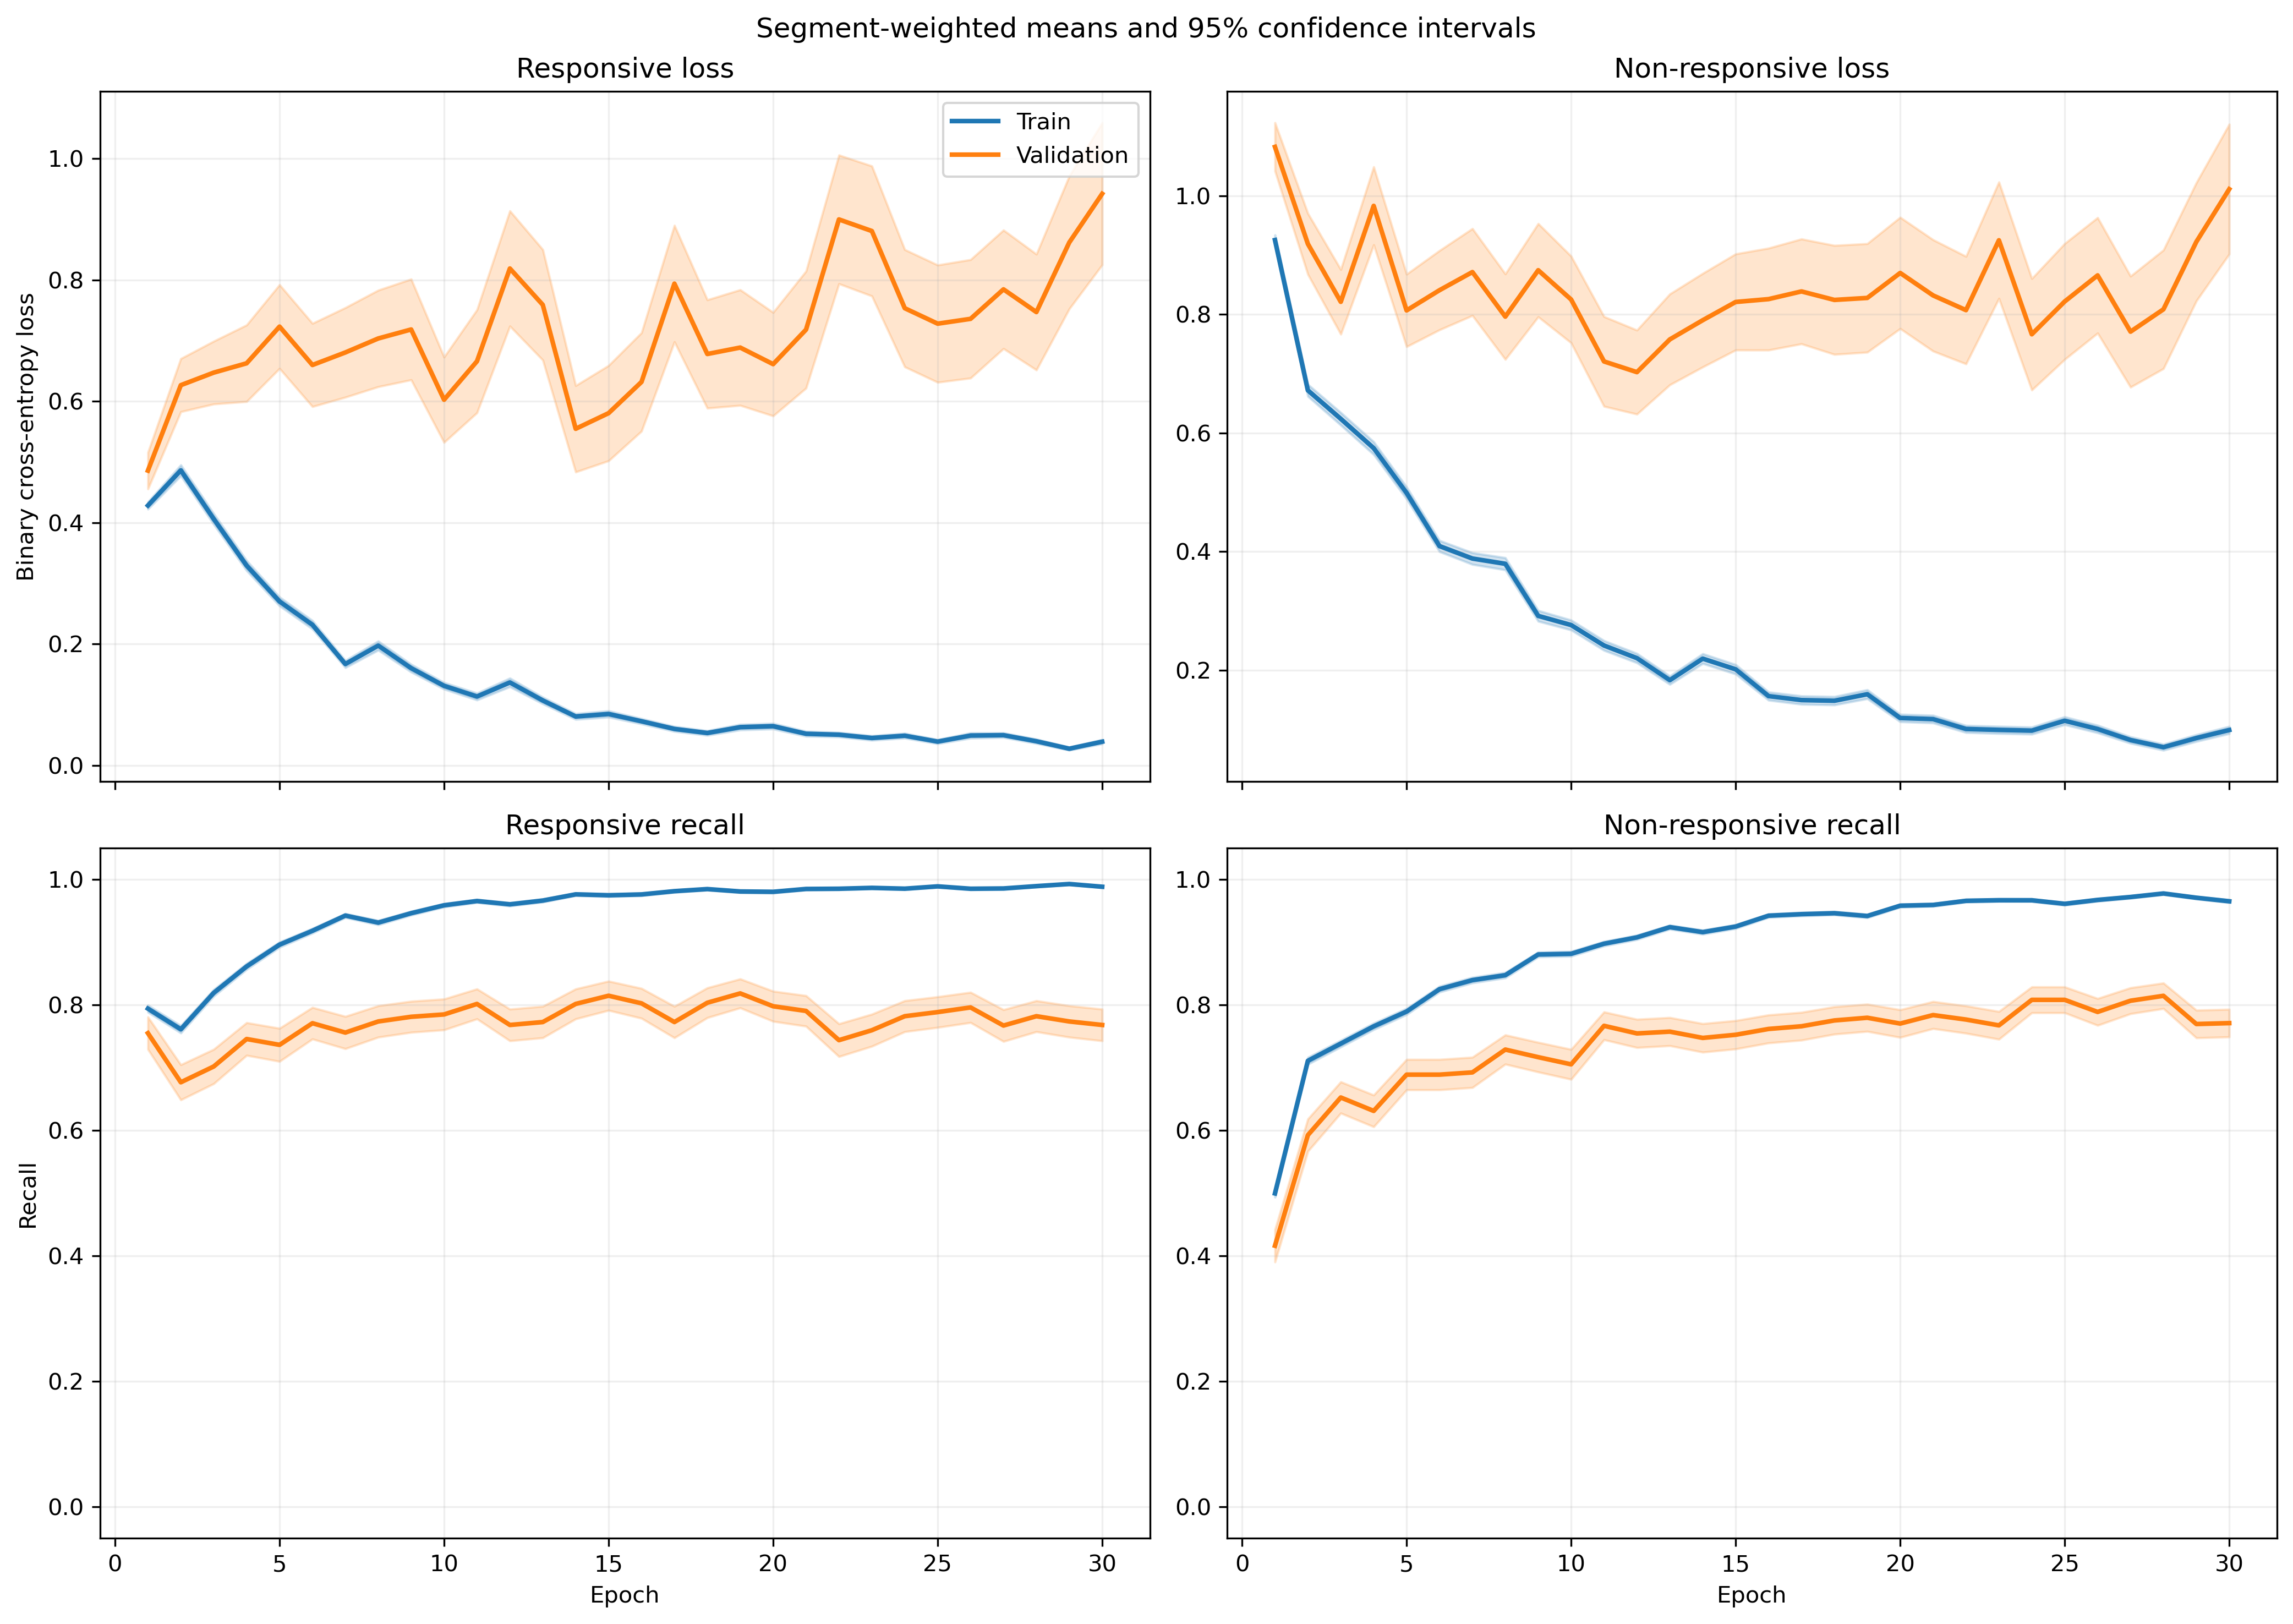

The table this chart was drawn from, first rows:
fold, epoch, split, r_loss, r_loss_count, r_loss_sum, r_loss_sum_sq, r_recall, r_recall_count, r_recall_sum, r_recall_sum_sq, nr_loss, nr_loss_count, nr_loss_sum, nr_loss_sum_sq, nr_recall, nr_recall_count, nr_recall_sum, nr_recall_sum_sq
1, 1, train, 0.4588, 1063, 487.7, 474.7, 0.7742, 1063, 823.0, 823.0, 0.8761, 1401, 1227, 1858, 0.5546, 1401, 777.0, 777.0
1, 1, validation, 0.1058, 10, 1.058, 0.1693, 1.0, 10, 10.0, 10.0, , 0, 0.0, 0.0, , 0, 0.0, 0.0
1, 2, train, 0.5672, 1063, 603, 1012, 0.7328, 1063, 779.0, 779.0, 0.6024, 1401, 843.9, 1593, 0.7552, 1401, 1058, 1058
1, 2, validation, 0.08154, 10, 0.8154, 0.124, 1.0, 10, 10.0, 10.0, , 0, 0.0, 0.0, , 0, 0.0, 0.0
1, 3, train, 0.3306, 1063, 351.4, 419.5, 0.8523, 1063, 906.0, 906.0, 0.6635, 1401, 929.5, 1727, 0.7288, 1401, 1021, 1021
1, 3, validation, 0.0532, 10, 0.532, 0.04958, 1.0, 10, 10.0, 10.0, , 0, 0.0, 0.0, , 0, 0.0, 0.0
1, 4, train, 0.2808, 1063, 298.5, 341, 0.8852, 1063, 941.0, 941.0, 0.5417, 1401, 759, 1467, 0.793, 1401, 1111, 1111
1, 4, validation, 0.1476, 10, 1.476, 0.9054, 0.9, 10, 9.0, 9.0, , 0, 0.0, 0.0, , 0, 0.0, 0.0
1, 5, train, 0.2647, 1063, 281.4, 227.7, 0.8975, 1063, 954.0, 954.0, 0.4944, 1401, 692.6, 1030, 0.788, 1401, 1104, 1104
1, 5, validation, 0.0701, 10, 0.701, 0.1156, 1.0, 10, 10.0, 10.0, , 0, 0.0, 0.0, , 0, 0.0, 0.0
1, 6, train, 0.2558, 1063, 272, 467, 0.9031, 1063, 960.0, 960.0, 0.3279, 1401, 459.3, 968.4, 0.8665, 1401, 1214, 1214
1, 6, validation, 0.04611, 10, 0.4611, 0.05526, 1.0, 10, 10.0, 10.0, , 0, 0.0, 0.0, , 0, 0.0, 0.0
1, 7, train, 0.1479, 1063, 157.3, 183.5, 0.9577, 1063, 1018, 1018, 0.3293, 1401, 461.4, 879.8, 0.8451, 1401, 1184, 1184
1, 7, validation, 0.03419, 10, 0.3419, 0.0227, 1.0, 10, 10.0, 10.0, , 0, 0.0, 0.0, , 0, 0.0, 0.0
1, 8, train, 0.1732, 1063, 184.1, 340.1, 0.9398, 1063, 999.0, 999.0, 0.4189, 1401, 586.9, 1368, 0.8258, 1401, 1157, 1157
1, 8, validation, 0.0297, 10, 0.297, 0.04938, 1.0, 10, 10.0, 10.0, , 0, 0.0, 0.0, , 0, 0.0, 0.0
1, 9, train, 0.1266, 1063, 134.6, 162.7, 0.9586, 1063, 1019, 1019, 0.2829, 1401, 396.3, 788.7, 0.8758, 1401, 1227, 1227
1, 9, validation, 0.02324, 10, 0.2324, 0.01501, 1.0, 10, 10.0, 10.0, , 0, 0.0, 0.0, , 0, 0.0, 0.0
1, 10, train, 0.1105, 1063, 117.5, 134.7, 0.9708, 1063, 1032, 1032, 0.2667, 1401, 373.7, 760.7, 0.8794, 1401, 1232, 1232
1, 10, validation, 0.0113, 10, 0.113, 0.002003, 1.0, 10, 10.0, 10.0, , 0, 0.0, 0.0, , 0, 0.0, 0.0
1, 11, train, 0.08229, 1063, 87.47, 125, 0.9774, 1063, 1039, 1039, 0.3017, 1401, 422.7, 838.4, 0.8622, 1401, 1208, 1208
1, 11, validation, 0.006687, 10, 0.06687, 0.001024, 1.0, 10, 10.0, 10.0, , 0, 0.0, 0.0, , 0, 0.0, 0.0
1, 12, train, 0.1033, 1063, 109.9, 184, 0.9671, 1063, 1028, 1028, 0.2034, 1401, 284.9, 618.5, 0.9122, 1401, 1278, 1278
1, 12, validation, 0.009865, 10, 0.09865, 0.002621, 1.0, 10, 10.0, 10.0, , 0, 0.0, 0.0, , 0, 0.0, 0.0
1, 13, train, 0.09144, 1063, 97.2, 128.6, 0.968, 1063, 1029, 1029, 0.2079, 1401, 291.3, 571.1, 0.9193, 1401, 1288, 1288
1, 13, validation, 0.01581, 10, 0.1581, 0.009327, 1.0, 10, 10.0, 10.0, , 0, 0.0, 0.0, , 0, 0.0, 0.0
1, 14, train, 0.05518, 1063, 58.65, 86.87, 0.9878, 1063, 1050, 1050, 0.151, 1401, 211.6, 448.4, 0.9393, 1401, 1316, 1316
1, 14, validation, 0.01217, 10, 0.1217, 0.002577, 1.0, 10, 10.0, 10.0, , 0, 0.0, 0.0, , 0, 0.0, 0.0
1, 15, train, 0.09551, 1063, 101.5, 163.4, 0.9652, 1063, 1026, 1026, 0.1744, 1401, 244.3, 532.8, 0.9365, 1401, 1312, 1312
1, 15, validation, 0.01584, 10, 0.1584, 0.005916, 1.0, 10, 10.0, 10.0, , 0, 0.0, 0.0, , 0, 0.0, 0.0
1, 16, train, 0.1563, 1063, 166.2, 309.1, 0.9332, 1063, 992.0, 992.0, 0.09372, 1401, 131.3, 358.9, 0.9679, 1401, 1356, 1356
1, 16, validation, 0.01522, 10, 0.1522, 0.005907, 1.0, 10, 10.0, 10.0, , 0, 0.0, 0.0, , 0, 0.0, 0.0
1, 17, train, 0.07684, 1063, 81.68, 125.7, 0.969, 1063, 1030, 1030, 0.1469, 1401, 205.8, 515.9, 0.9486, 1401, 1329, 1329
1, 17, validation, 0.009717, 10, 0.09717, 0.004226, 1.0, 10, 10.0, 10.0, , 0, 0.0, 0.0, , 0, 0.0, 0.0
1, 18, train, 0.05402, 1063, 57.42, 98.49, 0.9812, 1063, 1043, 1043, 0.1835, 1401, 257, 855.7, 0.945, 1401, 1324, 1324
1, 18, validation, 0.002195, 10, 0.02195, 0.0001297, 1.0, 10, 10.0, 10.0, , 0, 0.0, 0.0, , 0, 0.0, 0.0
1, 19, train, 0.02033, 1063, 21.61, 40.14, 0.9944, 1063, 1057, 1057, 0.3619, 1401, 507.1, 1683, 0.8779, 1401, 1230, 1230
1, 19, validation, 0.002061, 10, 0.02061, 0.000122, 1.0, 10, 10.0, 10.0, , 0, 0.0, 0.0, , 0, 0.0, 0.0
1, 20, train, 0.1183, 1063, 125.7, 272.6, 0.9605, 1063, 1021, 1021, 0.08707, 1401, 122, 281, 0.97, 1401, 1359, 1359
1, 20, validation, 0.02128, 10, 0.2128, 0.00988, 1.0, 10, 10.0, 10.0, , 0, 0.0, 0.0, , 0, 0.0, 0.0
1, 21, train, 0.06549, 1063, 69.61, 138.4, 0.9774, 1063, 1039, 1039, 0.05767, 1401, 80.8, 223.8, 0.98, 1401, 1373, 1373
1, 21, validation, 0.003232, 10, 0.03232, 0.0002512, 1.0, 10, 10.0, 10.0, , 0, 0.0, 0.0, , 0, 0.0, 0.0
1, 22, train, 0.04273, 1063, 45.42, 78.54, 0.9849, 1063, 1047, 1047, 0.1624, 1401, 227.5, 685.7, 0.9493, 1401, 1330, 1330
1, 22, validation, 0.004798, 10, 0.04798, 0.00081, 1.0, 10, 10.0, 10.0, , 0, 0.0, 0.0, , 0, 0.0, 0.0
1, 23, train, 0.03841, 1063, 40.83, 73.18, 0.9859, 1063, 1048, 1048, 0.1095, 1401, 153.5, 434.6, 0.9636, 1401, 1350, 1350
1, 23, validation, 0.002366, 10, 0.02366, 0.0001044, 1.0, 10, 10.0, 10.0, , 0, 0.0, 0.0, , 0, 0.0, 0.0
1, 24, train, 0.02747, 1063, 29.2, 57.23, 0.9906, 1063, 1053, 1053, 0.1191, 1401, 166.9, 558.8, 0.9636, 1401, 1350, 1350
1, 24, validation, 0.0008317, 10, 0.008317, 1.0295858373865485e-05, 1.0, 10, 10.0, 10.0, , 0, 0.0, 0.0, , 0, 0.0, 0.0
1, 25, train, 0.05492, 1063, 58.38, 94.92, 0.984, 1063, 1046, 1046, 0.08613, 1401, 120.7, 302, 0.9743, 1401, 1365, 1365
1, 25, validation, 0.003492, 10, 0.03492, 0.000392, 1.0, 10, 10.0, 10.0, , 0, 0.0, 0.0, , 0, 0.0, 0.0
1, 26, train, 0.04233, 1063, 45, 72.85, 0.9849, 1063, 1047, 1047, 0.1443, 1401, 202.2, 538, 0.9472, 1401, 1327, 1327
1, 26, validation, 0.001108, 10, 0.01108, 1.7132825405496988e-05, 1.0, 10, 10.0, 10.0, , 0, 0.0, 0.0, , 0, 0.0, 0.0
1, 27, train, 0.04092, 1063, 43.5, 61.79, 0.9887, 1063, 1051, 1051, 0.0948, 1401, 132.8, 337, 0.9686, 1401, 1357, 1357
1, 27, validation, 0.001835, 10, 0.01835, 5.2714972298417706e-05, 1.0, 10, 10.0, 10.0, , 0, 0.0, 0.0, , 0, 0.0, 0.0
1, 28, train, 0.01198, 1063, 12.73, 2.707, 0.9991, 1063, 1062, 1062, 0.07435, 1401, 104.2, 238.3, 0.9722, 1401, 1362, 1362
1, 28, validation, 0.003278, 10, 0.03278, 0.0001541, 1.0, 10, 10.0, 10.0, , 0, 0.0, 0.0, , 0, 0.0, 0.0
1, 29, train, 0.01495, 1063, 15.89, 16.97, 0.9981, 1063, 1061, 1061, 0.06847, 1401, 95.93, 242.4, 0.9714, 1401, 1361, 1361
1, 29, validation, 0.004113, 10, 0.04113, 0.0004409, 1.0, 10, 10.0, 10.0, , 0, 0.0, 0.0, , 0, 0.0, 0.0
1, 30, train, 0.01975, 1063, 20.99, 29.3, 0.9962, 1063, 1059, 1059, 0.08699, 1401, 121.9, 439, 0.9743, 1401, 1365, 1365
1, 30, validation, 0.0009986, 10, 0.009986, 1.4109653875493677e-05, 1.0, 10, 10.0, 10.0, , 0, 0.0, 0.0, , 0, 0.0, 0.0
... 1,140 more rows
